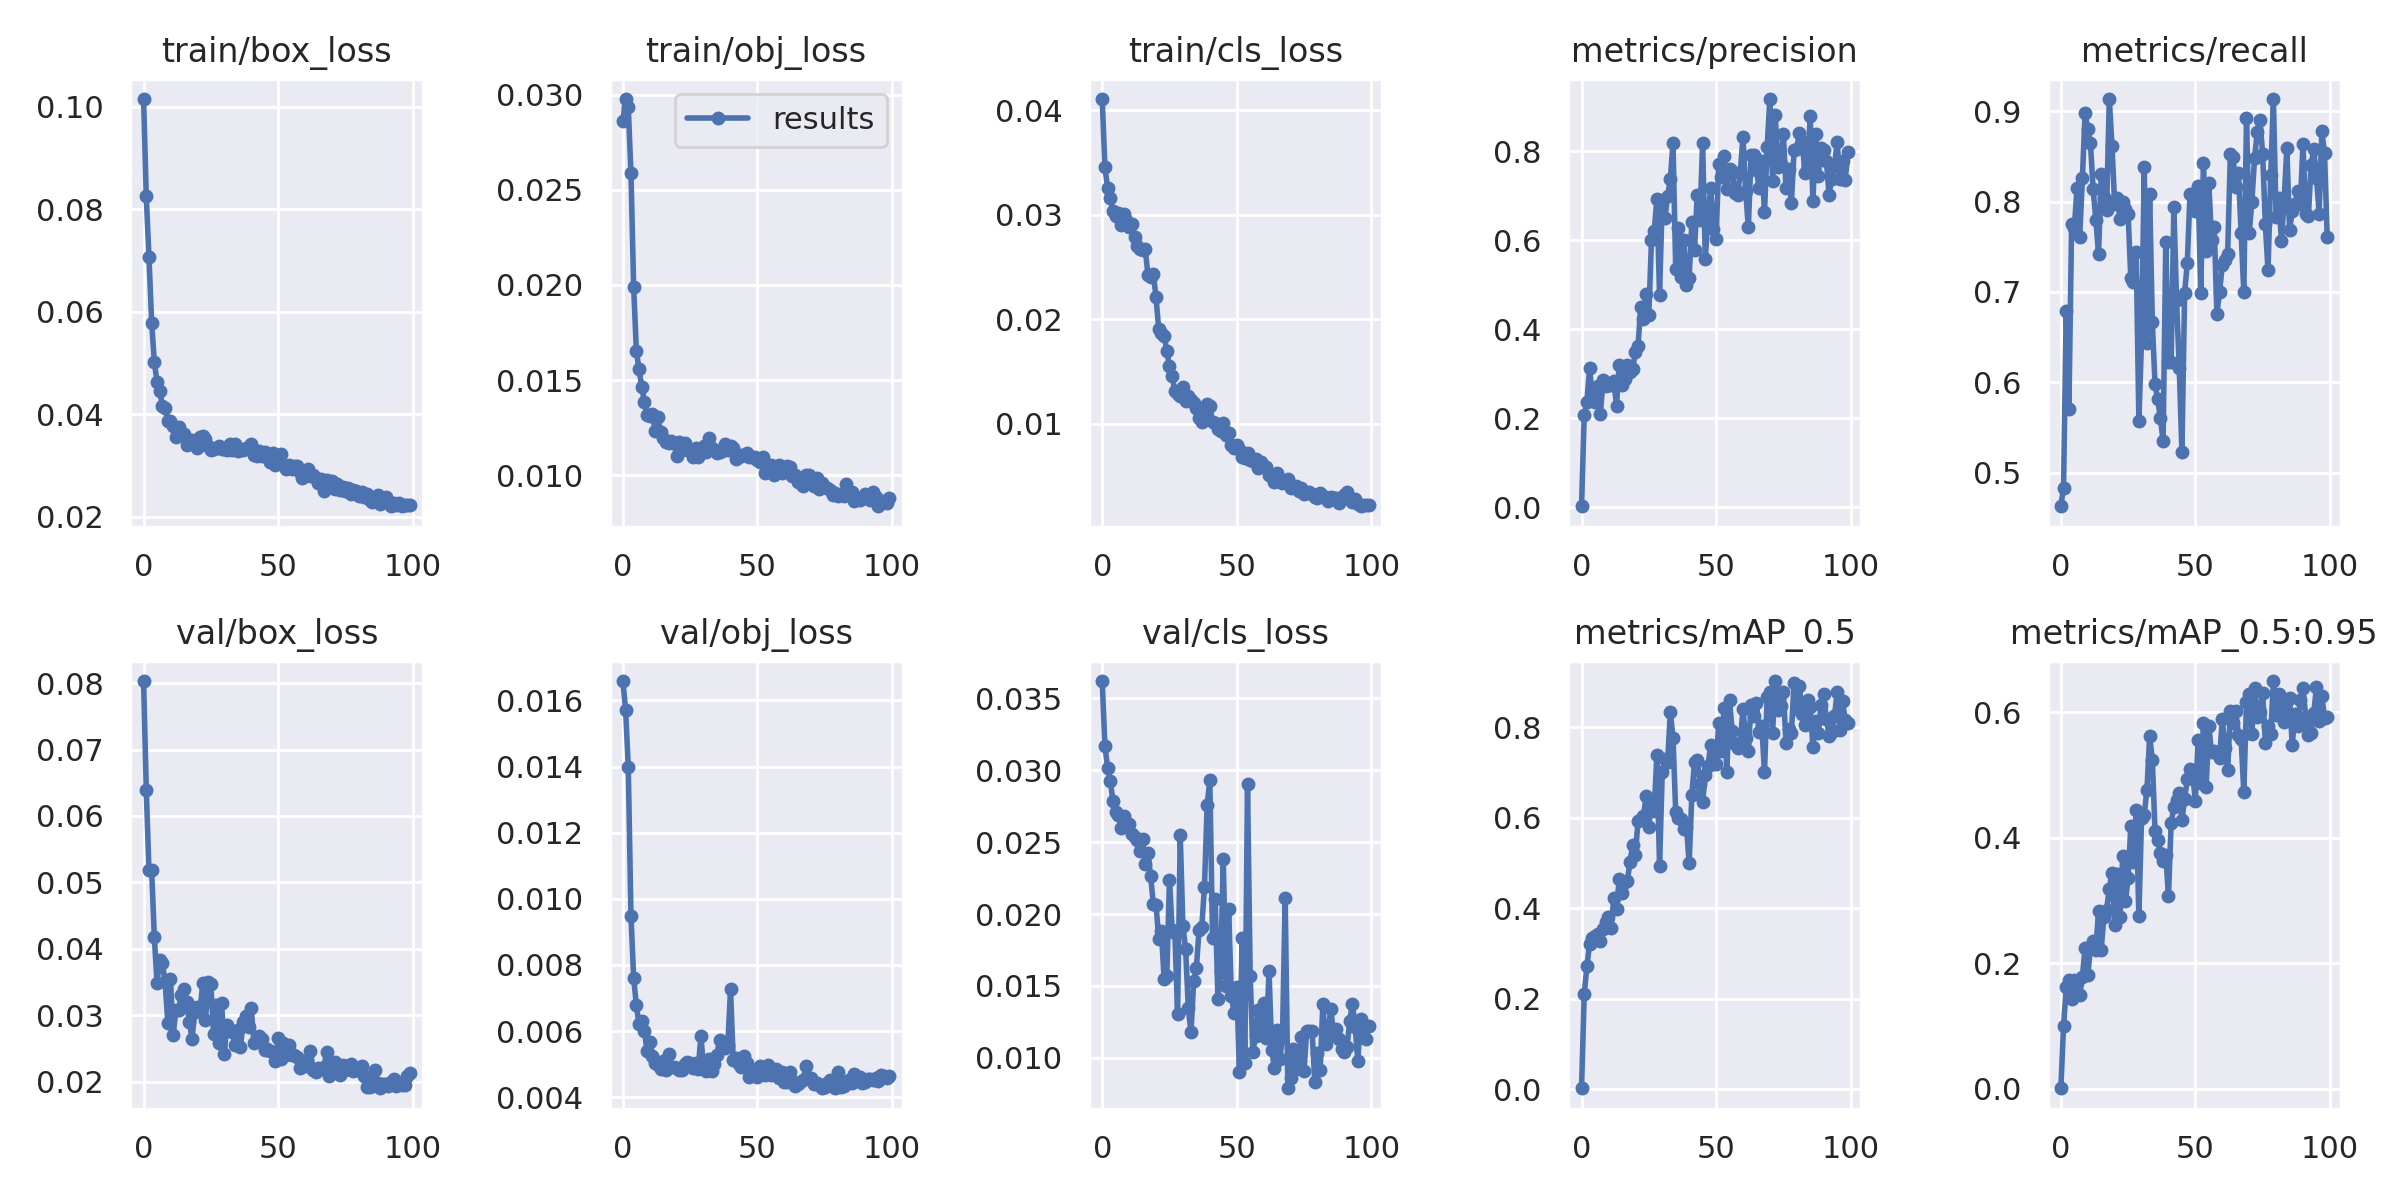

The table this chart was drawn from, first rows:
epoch, train/box_loss, train/obj_loss, train/cls_loss, metrics/precision, metrics/recall, metrics/mAP_0.5, metrics/mAP_0.5:0.95, val/box_loss, val/obj_loss, val/cls_loss, x/lr0, x/lr1, x/lr2
0, 0.1015, 0.02859, 0.04108, 0.002279, 0.4628, 0.002369, 0.0005802, 0.08031, 0.01659, 0.03621, 0.00025, 0.00025, 0.09775
1, 0.08248, 0.02977, 0.03456, 0.2073, 0.4834, 0.2104, 0.09936, 0.06395, 0.01572, 0.03169, 0.0005099, 0.0005099, 0.09541
2, 0.0707, 0.02933, 0.03257, 0.2369, 0.6788, 0.2716, 0.1616, 0.0518, 0.01398, 0.03019, 0.0007694, 0.0007694, 0.09307
3, 0.05788, 0.02587, 0.03158, 0.3138, 0.5702, 0.3216, 0.1725, 0.05182, 0.009477, 0.02923, 0.001028, 0.001028, 0.09073
4, 0.05022, 0.01987, 0.03032, 0.2463, 0.7751, 0.3333, 0.143, 0.04176, 0.007606, 0.02786, 0.001286, 0.001286, 0.08839
5, 0.04628, 0.01655, 0.02989, 0.2367, 0.7707, 0.3387, 0.1736, 0.03491, 0.006781, 0.02712, 0.001542, 0.001542, 0.08604
6, 0.04459, 0.01556, 0.03016, 0.273, 0.8145, 0.3421, 0.1683, 0.03838, 0.006207, 0.02688, 0.001797, 0.001797, 0.0837
7, 0.04161, 0.01465, 0.02903, 0.2089, 0.7606, 0.3273, 0.1497, 0.03782, 0.006307, 0.02602, 0.00205, 0.00205, 0.08135
8, 0.04126, 0.01385, 0.03006, 0.2864, 0.8256, 0.3533, 0.1787, 0.03503, 0.006008, 0.02681, 0.002301, 0.002301, 0.079
9, 0.03867, 0.01316, 0.02945, 0.2732, 0.8974, 0.3699, 0.2249, 0.02891, 0.005407, 0.02618, 0.002549, 0.002549, 0.07665
10, 0.03877, 0.01314, 0.02879, 0.2741, 0.8804, 0.3799, 0.181, 0.03544, 0.005684, 0.02625, 0.002794, 0.002794, 0.07429
11, 0.03773, 0.01321, 0.02913, 0.2738, 0.8645, 0.3566, 0.2236, 0.02705, 0.005259, 0.02555, 0.003037, 0.003037, 0.07194
12, 0.03557, 0.01231, 0.02787, 0.2838, 0.8133, 0.4236, 0.2356, 0.03077, 0.005048, 0.02537, 0.003275, 0.003275, 0.06957
13, 0.03757, 0.01307, 0.02696, 0.2282, 0.78, 0.3993, 0.2209, 0.03085, 0.004982, 0.02517, 0.003511, 0.003511, 0.06721
14, 0.03622, 0.01226, 0.02674, 0.3198, 0.7415, 0.4636, 0.2839, 0.03303, 0.00484, 0.02441, 0.003742, 0.003742, 0.06484
15, 0.03615, 0.01198, 0.02664, 0.2753, 0.8308, 0.4331, 0.2218, 0.03397, 0.005082, 0.02525, 0.003969, 0.003969, 0.06247
16, 0.03411, 0.01176, 0.02671, 0.2892, 0.8054, 0.4577, 0.2743, 0.03202, 0.004813, 0.02349, 0.004192, 0.004192, 0.06009
17, 0.03497, 0.01171, 0.02421, 0.319, 0.7905, 0.4605, 0.2853, 0.02904, 0.005307, 0.02423, 0.00441, 0.00441, 0.05771
18, 0.0349, 0.01178, 0.02405, 0.3036, 0.9134, 0.5011, 0.3188, 0.02647, 0.004908, 0.02263, 0.004623, 0.004623, 0.05532
19, 0.03447, 0.0117, 0.0243, 0.3106, 0.862, 0.5393, 0.3446, 0.03051, 0.00493, 0.02067, 0.004831, 0.004831, 0.05293
20, 0.03343, 0.01098, 0.02208, 0.348, 0.7974, 0.5172, 0.2606, 0.0313, 0.004871, 0.02064, 0.005034, 0.005034, 0.05053
21, 0.0355, 0.01175, 0.01903, 0.3627, 0.8042, 0.5934, 0.3425, 0.03067, 0.004816, 0.01829, 0.005231, 0.005231, 0.04813
22, 0.03577, 0.01141, 0.01868, 0.451, 0.781, 0.598, 0.2738, 0.03494, 0.004836, 0.0188, 0.005422, 0.005422, 0.04572
23, 0.03524, 0.01167, 0.01842, 0.4226, 0.7995, 0.604, 0.3715, 0.02925, 0.005004, 0.0155, 0.005607, 0.005607, 0.04331
24, 0.03389, 0.01132, 0.01698, 0.4797, 0.7918, 0.647, 0.2987, 0.03503, 0.005052, 0.01571, 0.005786, 0.005786, 0.04089
25, 0.03308, 0.01139, 0.01551, 0.433, 0.7866, 0.5797, 0.3357, 0.03472, 0.005028, 0.0224, 0.005959, 0.005959, 0.03846
26, 0.03332, 0.01097, 0.01452, 0.6, 0.7151, 0.6367, 0.4186, 0.02725, 0.00488, 0.01889, 0.006125, 0.006125, 0.03603
27, 0.03343, 0.01144, 0.01309, 0.6201, 0.7109, 0.6155, 0.3617, 0.03152, 0.005031, 0.01871, 0.006285, 0.006285, 0.03358
28, 0.03377, 0.01098, 0.01281, 0.692, 0.7443, 0.7394, 0.444, 0.02591, 0.004865, 0.01301, 0.006438, 0.006438, 0.03114
29, 0.03332, 0.01125, 0.01267, 0.478, 0.557, 0.493, 0.2746, 0.03188, 0.005862, 0.02547, 0.006584, 0.006584, 0.02868
30, 0.03319, 0.01154, 0.01345, 0.6915, 0.6488, 0.702, 0.4317, 0.02425, 0.004849, 0.01916, 0.006723, 0.006723, 0.02622
31, 0.03309, 0.01121, 0.01212, 0.6497, 0.8379, 0.7308, 0.4371, 0.02861, 0.004783, 0.01756, 0.006854, 0.006854, 0.02375
32, 0.0342, 0.01197, 0.01263, 0.6995, 0.6437, 0.7226, 0.4769, 0.02778, 0.005163, 0.01345, 0.006979, 0.006979, 0.02128
33, 0.03308, 0.01145, 0.0123, 0.7369, 0.8088, 0.8343, 0.5617, 0.02746, 0.004809, 0.01176, 0.007096, 0.007096, 0.0188
34, 0.03415, 0.01132, 0.01193, 0.8193, 0.6666, 0.7763, 0.5241, 0.02552, 0.005007, 0.01535, 0.007206, 0.007206, 0.01631
35, 0.03285, 0.01118, 0.0115, 0.5351, 0.5978, 0.6129, 0.411, 0.02786, 0.005288, 0.01626, 0.007308, 0.007308, 0.01381
36, 0.03327, 0.01123, 0.01055, 0.6276, 0.581, 0.5992, 0.3968, 0.02524, 0.005744, 0.01891, 0.007403, 0.007403, 0.0113
37, 0.03313, 0.01127, 0.01012, 0.5169, 0.5601, 0.5974, 0.3751, 0.02895, 0.005535, 0.0191, 0.00749, 0.00749, 0.00879
38, 0.03352, 0.01162, 0.01092, 0.6006, 0.5349, 0.5758, 0.3635, 0.02993, 0.005476, 0.02187, 0.007472, 0.007472, 0.007472
39, 0.03324, 0.01131, 0.01186, 0.5, 0.7547, 0.5801, 0.3722, 0.02818, 0.005595, 0.02761, 0.007472, 0.007472, 0.007472
40, 0.03426, 0.01154, 0.01164, 0.5164, 0.6221, 0.4999, 0.3069, 0.03112, 0.007268, 0.02931, 0.007355, 0.007355, 0.007355
41, 0.03203, 0.01145, 0.01019, 0.6418, 0.6221, 0.6508, 0.424, 0.02589, 0.005131, 0.01835, 0.007236, 0.007236, 0.007236
42, 0.03181, 0.01084, 0.01007, 0.5778, 0.7938, 0.7229, 0.4489, 0.02646, 0.005201, 0.02107, 0.007116, 0.007116, 0.007116
43, 0.0328, 0.01095, 0.009471, 0.7026, 0.6914, 0.7267, 0.4597, 0.02684, 0.004995, 0.01406, 0.006995, 0.006995, 0.006995
44, 0.03188, 0.01104, 0.009286, 0.6451, 0.6163, 0.6748, 0.4714, 0.02651, 0.004903, 0.01599, 0.006873, 0.006873, 0.006873
45, 0.03257, 0.01108, 0.01002, 0.8197, 0.5224, 0.635, 0.4282, 0.02475, 0.005245, 0.0238, 0.00675, 0.00675, 0.00675
46, 0.03163, 0.01116, 0.008856, 0.5577, 0.6989, 0.6933, 0.4616, 0.02488, 0.005035, 0.01497, 0.006626, 0.006626, 0.006626
47, 0.03063, 0.01097, 0.009085, 0.6562, 0.732, 0.7144, 0.4932, 0.02466, 0.004602, 0.02034, 0.006501, 0.006501, 0.006501
48, 0.0324, 0.01098, 0.007945, 0.7168, 0.8087, 0.7612, 0.5097, 0.02446, 0.00478, 0.01428, 0.006376, 0.006376, 0.006376
49, 0.03008, 0.01093, 0.007674, 0.6253, 0.8084, 0.7197, 0.4991, 0.02311, 0.004733, 0.01314, 0.006251, 0.006251, 0.006251
50, 0.03124, 0.01077, 0.007989, 0.6034, 0.7895, 0.7186, 0.4592, 0.02652, 0.004607, 0.01494, 0.006126, 0.006126, 0.006126
51, 0.03218, 0.01069, 0.007568, 0.7723, 0.8172, 0.8095, 0.5558, 0.02339, 0.00495, 0.009, 0.006, 0.006, 0.006
52, 0.03016, 0.01093, 0.006811, 0.7414, 0.6987, 0.7474, 0.4876, 0.02582, 0.004824, 0.01832, 0.005874, 0.005874, 0.005874
53, 0.02924, 0.01012, 0.006712, 0.7891, 0.843, 0.8415, 0.5834, 0.024, 0.00468, 0.009638, 0.005749, 0.005749, 0.005749
54, 0.03003, 0.01021, 0.007177, 0.7156, 0.7454, 0.7016, 0.4813, 0.02551, 0.004986, 0.02904, 0.005624, 0.005624, 0.005624
55, 0.0293, 0.01052, 0.006505, 0.761, 0.8203, 0.8599, 0.5777, 0.02404, 0.004687, 0.01567, 0.005499, 0.005499, 0.005499
56, 0.02991, 0.009987, 0.006367, 0.7558, 0.7578, 0.7917, 0.5373, 0.02405, 0.004739, 0.01039, 0.005374, 0.005374, 0.005374
57, 0.02995, 0.0101, 0.006566, 0.7065, 0.7717, 0.7631, 0.5383, 0.02379, 0.004853, 0.01154, 0.00525, 0.00525, 0.00525
58, 0.02884, 0.01054, 0.005759, 0.7023, 0.6759, 0.7538, 0.5345, 0.02202, 0.004569, 0.01335, 0.005127, 0.005127, 0.005127
59, 0.0276, 0.01014, 0.006302, 0.7523, 0.7003, 0.7661, 0.5266, 0.02309, 0.004756, 0.01166, 0.005005, 0.005005, 0.005005
... 40 more rows
